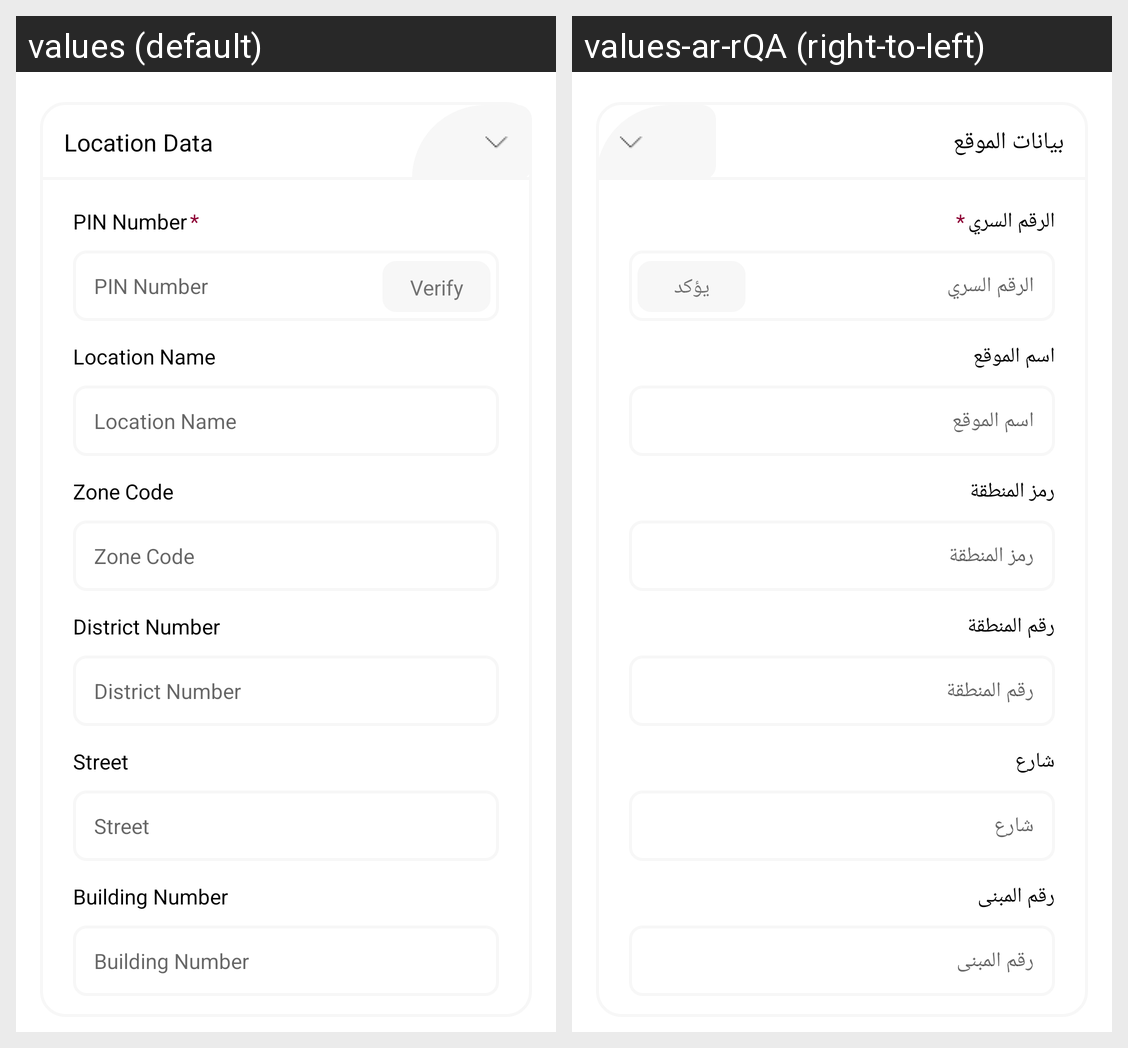

Translations of the strings shown on this Android screen, per locale in the grid:
Android screen res/layout/fragment_projectsite_data.xml rendered under 2 locales, left to right: values (default), values-ar-rQA (right-to-left). Device: Nexus 5 (rendered at 1080×1920; each locale shown at half size, 540×960, under a caption strip naming it); theme Theme.YoniBeatonReddyMux.
Strings drawn on this screen, with the default value and each locale's value (text and hints the layout hard-codes, and strings that could not be matched under every locale, appear in the picture but are not listed):

location_data
  values: Location Data
  values-ar-rQA: بيانات الموقع

pin_number
  values: PIN Number
  values-ar-rQA: الرقم السري

verify
  values: Verify
  values-ar-rQA: يؤكد

location_name
  values: Location Name
  values-ar-rQA: اسم الموقع

zone_code
  values: Zone Code
  values-ar-rQA: رمز المنطقة

district_number
  values: District Number
  values-ar-rQA: رقم المنطقة

street
  values: Street
  values-ar-rQA: شارع

building_number
  values: Building Number
  values-ar-rQA: رقم المبنى
